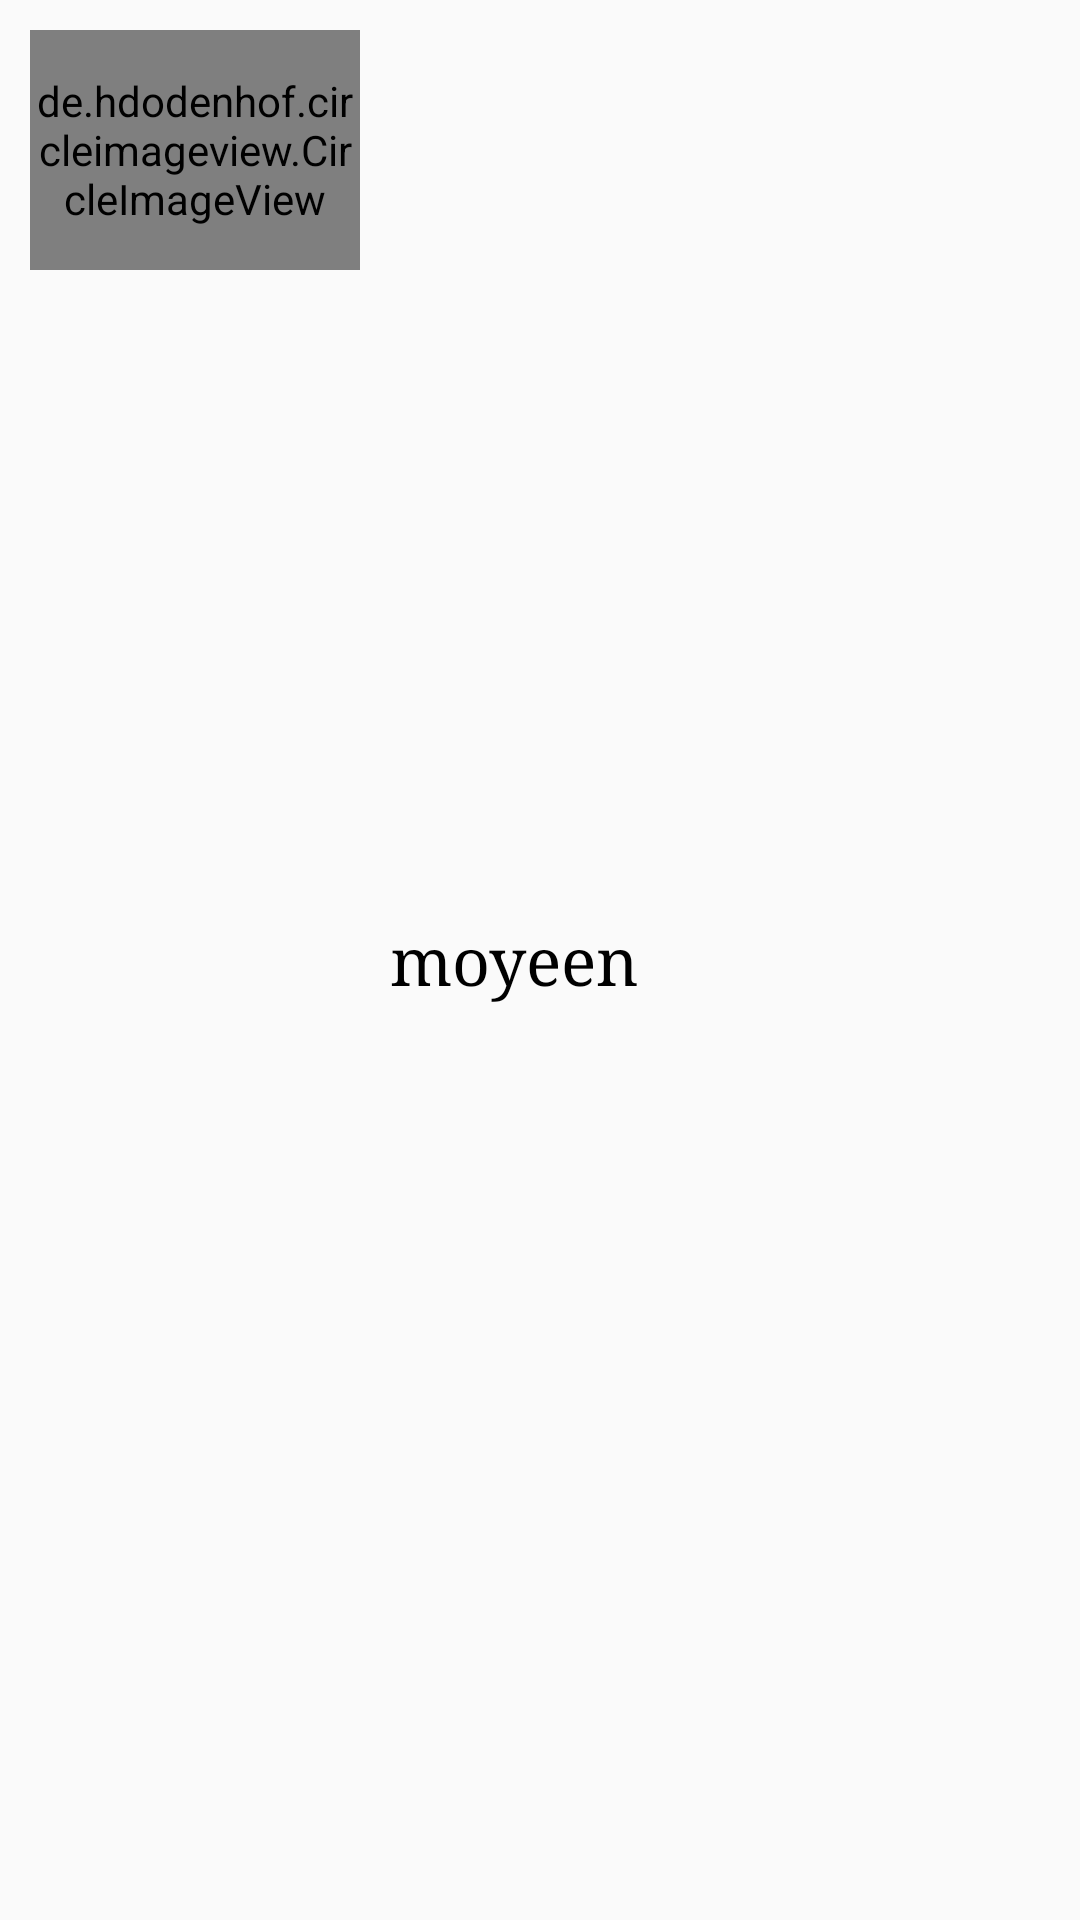

The Android layout XML behind this screen, and the referenced resources:
<!-- AndroidManifest.xml: application theme AppTheme -->
<!-- res/layout/dev_list_item.xml -->
<?xml version="1.0" encoding="utf-8"?>
<LinearLayout xmlns:android="http://schemas.android.com/apk/res/android"
    android:orientation="horizontal" android:layout_width="match_parent"
    android:layout_height="wrap_content"
    android:padding="10dp"
    android:layout_weight="3"
    android:layout_marginBottom="10dp">

    <de.hdodenhof.circleimageview.CircleImageView
        android:layout_weight="1"
        xmlns:app="http://schemas.android.com/apk/res-auto"
        android:id="@+id/profile_image"
        android:layout_width="0dp"
        android:layout_height="80dp"
        android:src="@drawable/ic_empty_profile"
        app:civ_border_width="3dp"
        app:civ_border_color="#ffc107" />

    <TextView
        android:id="@+id/profile_username"
        android:layout_weight="2"
        android:layout_width="0dp"
        android:layout_marginLeft="10dp"
        android:layout_marginStart="10dp"
        android:layout_height="wrap_content"
        android:text="moyeen"
        android:layout_gravity="center_vertical"
        android:textSize="22sp"
        android:fontFamily="serif"
        android:textStyle="normal"
        android:textColor="@android:color/black"/>

</LinearLayout>
<!-- resources referenced by this layout -->
<resources>
  <style name="AppTheme" parent="Theme.AppCompat.Light.DarkActionBar">
          
          <item name="colorPrimary">@color/colorPrimary</item>
          <item name="colorPrimaryDark">@color/colorPrimaryDark</item>
          <item name="colorAccent">@color/colorAccent</item>
          <item name="android:textColorPrimary">#212121</item>
          <item name="android:textColorSecondary">#727272</item>
          <item name="android:divider">#727272</item>
      </style>
  <color name="colorPrimary">#009688</color>
  <color name="colorPrimaryDark">#00695C</color>
  <color name="colorAccent">#ffc107</color>
</resources>
